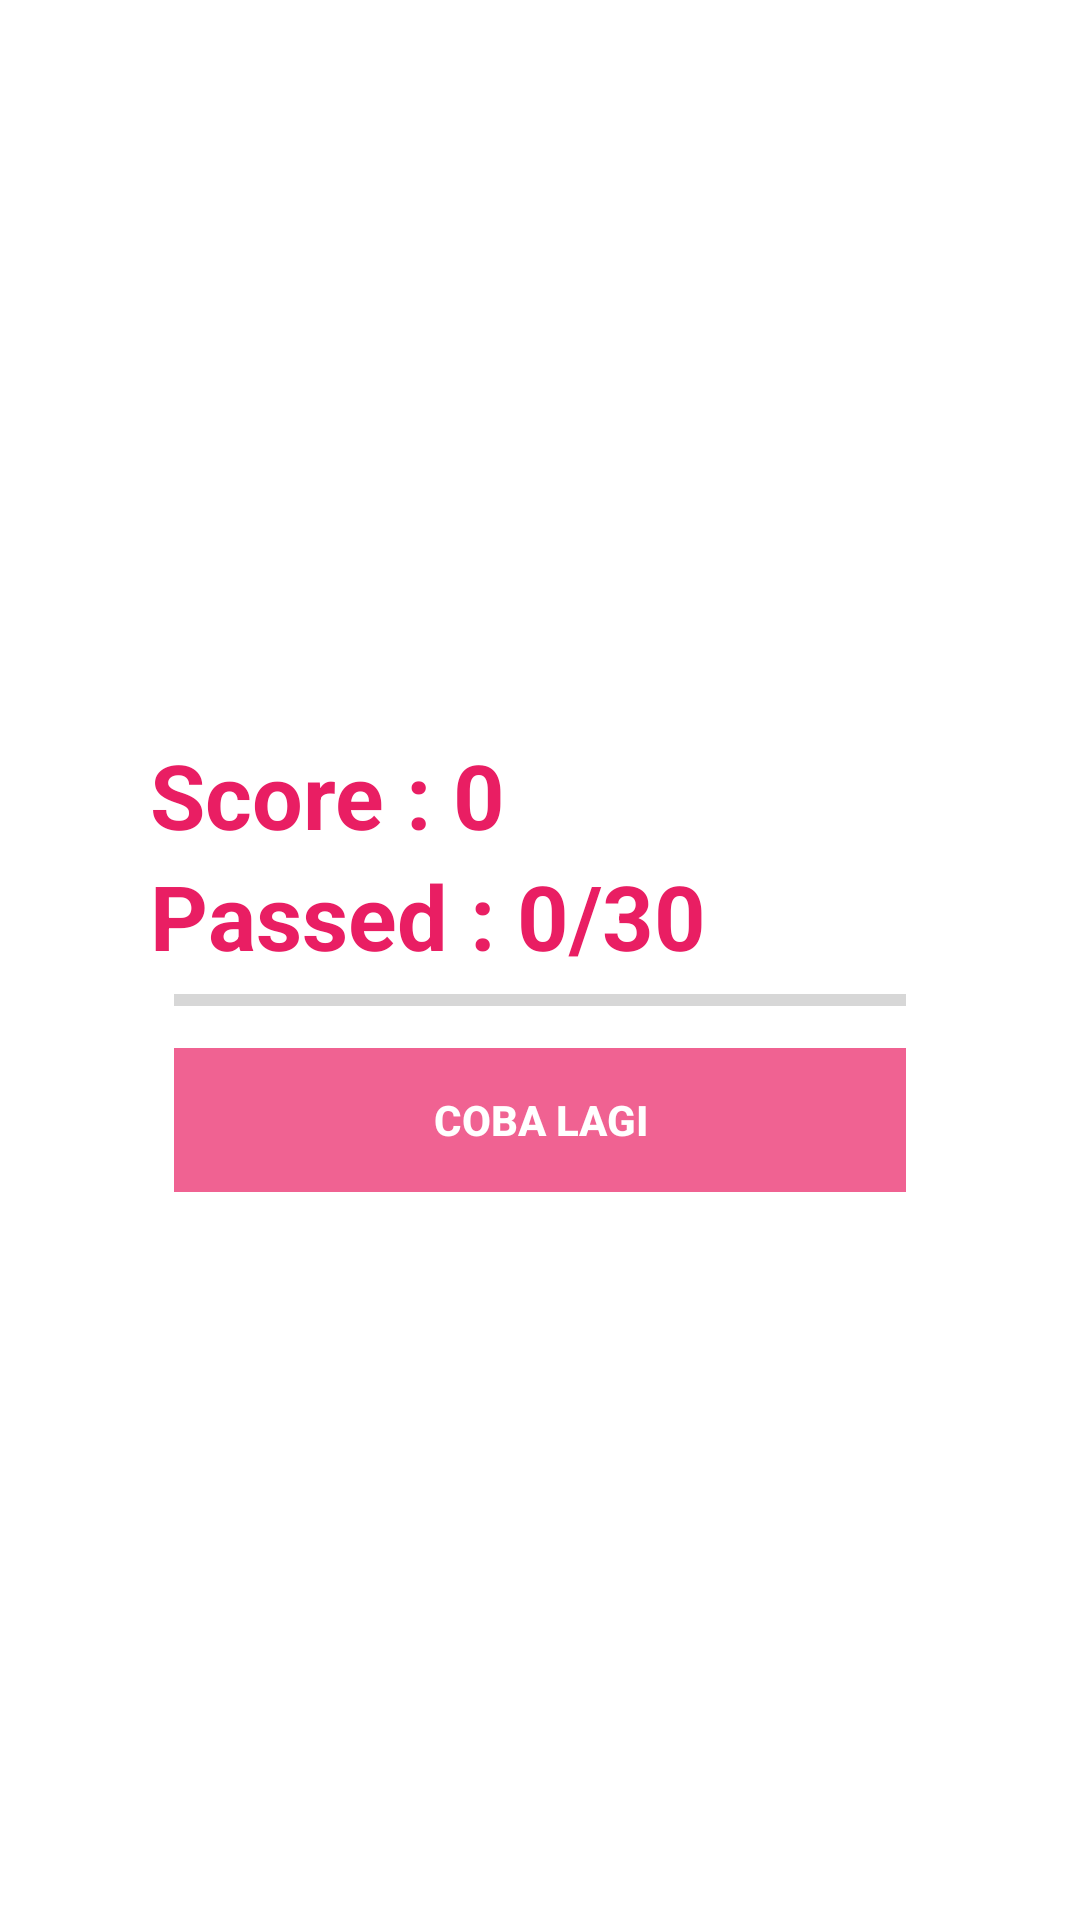

Reconstruct the res/layout file that produces this screen, plus the resources it refers to.
<!-- AndroidManifest.xml: application theme AppTheme -->
<!-- res/layout/activity_done.xml -->
<?xml version="1.0" encoding="utf-8"?>
<RelativeLayout xmlns:android="http://schemas.android.com/apk/res/android"
    xmlns:app="http://schemas.android.com/apk/res-auto"
    xmlns:tools="http://schemas.android.com/tools"
    android:layout_width="match_parent"
    android:background="@android:color/white"
    android:layout_height="match_parent"
    tools:context="com.example.aldi.androidkopiku.Done">
    
    <RelativeLayout
        android:layout_centerInParent="true"
        android:layout_margin="30dp"
        android:padding="20dp"
        android:layout_width="match_parent"
        android:layout_height="wrap_content">

        <LinearLayout
            android:orientation="vertical"
            android:id="@+id/btnGroup"
            android:paddingTop="10dp"
            android:layout_width="match_parent"
            android:layout_height="wrap_content">

            <TextView
                android:id="@+id/txtTotalScore"
                android:textStyle="bold"
                android:textColor="#E91E63"
                android:text="Score : 0"
                android:textSize="30sp"
                android:layout_width="wrap_content"
                android:layout_height="wrap_content" />
            <TextView
                android:id="@+id/txtTotalQuestion"
                android:textStyle="bold"
                android:textColor="#E91E63"
                android:text="Passed : 0/30"
                android:textSize="30sp"
                android:layout_width="wrap_content"
                android:layout_height="wrap_content" />

            <ProgressBar
                style="@style/Widget.AppCompat.ProgressBar.Horizontal"
                android:id="@+id/doneProgressBar"
                android:layout_marginRight="8dp"
                android:layout_marginLeft="8dp"
                android:layout_width="match_parent"
                android:layout_height="wrap_content" />

            <Button
                style="@style/Widget.AppCompat.Button.Borderless"
                android:id="@+id/btnTryAgain"
                android:layout_margin="8dp"
                android:background="#F06292"
                android:foreground="?android:attr/selectableItemBackground"
                android:text="COBA LAGI"
                android:textColor="@android:color/white"
                android:textStyle="bold"
                android:theme="@style/myButton"
                android:layout_width="match_parent"
                android:layout_height="wrap_content" />
        </LinearLayout>

    </RelativeLayout>

</RelativeLayout>
<!-- resources referenced by this layout -->
<resources>
  <style name="myButton" parent="Theme.AppCompat.Light">
          <item name="android:colorControlHighlight">#1CB3BC</item>
      </style>
  <style name="AppTheme" parent="Theme.AppCompat.Light.NoActionBar">
          
          <item name="colorPrimary">@color/colorPrimary</item>
          <item name="colorPrimaryDark">@color/colorPrimaryDark</item>
          <item name="colorAccent">@color/colorAccent</item>
      </style>
  <color name="colorPrimary">#004d40</color>
  <color name="colorPrimaryDark">#00251a</color>
  <color name="colorAccent">#39796b</color>
</resources>
